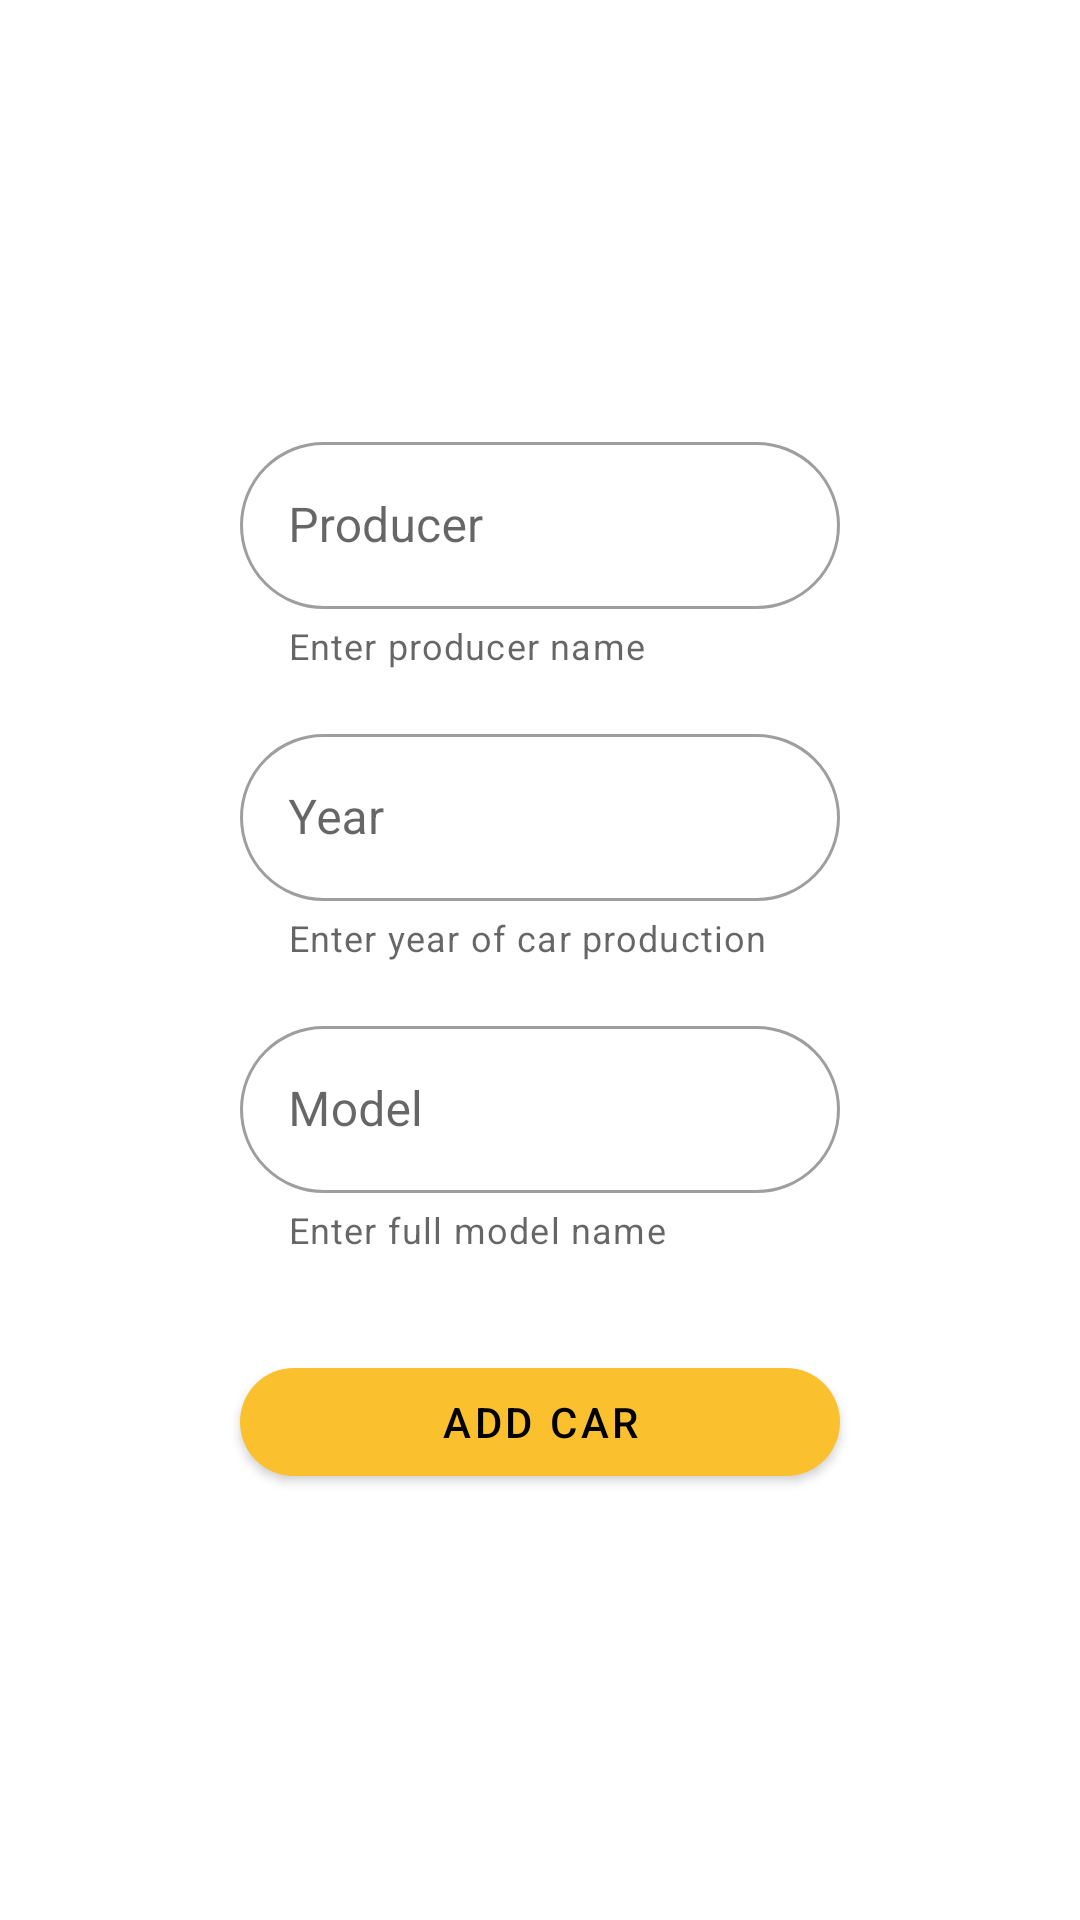

Write the Android layout XML for this screen, with the resource values it uses.
<!-- AndroidManifest.xml: application theme Theme.StorageApp -->
<!-- res/layout/dialog_fragment_add.xml -->
<?xml version="1.0" encoding="utf-8"?>
<LinearLayout xmlns:android="http://schemas.android.com/apk/res/android"
    xmlns:app="http://schemas.android.com/apk/res-auto"
    xmlns:tools="http://schemas.android.com/tools"
    android:layout_width="280dp"
    android:layout_height="400dp"
    android:gravity="center"
    android:minWidth="280dp"
    android:minHeight="400dp"
    android:orientation="vertical">

    <com.google.android.material.textfield.TextInputLayout
        style="@style/Widget.MaterialComponents.TextInputLayout.OutlinedBox"
        android:layout_width="200dp"
        android:layout_height="wrap_content"
        app:boxCornerRadiusBottomEnd="32dp"
        app:boxCornerRadiusBottomStart="32dp"
        app:boxCornerRadiusTopEnd="32dp"
        app:boxCornerRadiusTopStart="32dp"
        app:helperText="Enter producer name">

        <com.google.android.material.textfield.TextInputEditText
            android:id="@+id/edit_text_producer"
            android:layout_width="match_parent"
            android:layout_height="match_parent"
            android:hint="Producer"
            android:maxLines="1" />
    </com.google.android.material.textfield.TextInputLayout>

    <com.google.android.material.textfield.TextInputLayout
        style="@style/Widget.MaterialComponents.TextInputLayout.OutlinedBox"
        android:layout_width="200dp"
        android:layout_height="wrap_content"
        android:layout_marginVertical="16dp"
        app:boxCornerRadiusBottomEnd="32dp"
        app:boxCornerRadiusBottomStart="32dp"
        app:boxCornerRadiusTopEnd="32dp"
        app:boxCornerRadiusTopStart="32dp"
        app:helperText="Enter year of car production">

        <com.google.android.material.textfield.TextInputEditText
            android:id="@+id/edit_text_year"
            android:layout_width="match_parent"
            android:layout_height="match_parent"
            android:digits="0123456789"
            android:hint="Year"
            android:inputType="numberDecimal"
            android:maxLength="4"
            android:maxLines="1" />
    </com.google.android.material.textfield.TextInputLayout>

    <com.google.android.material.textfield.TextInputLayout
        style="@style/Widget.MaterialComponents.TextInputLayout.OutlinedBox"
        android:layout_width="200dp"
        android:layout_height="wrap_content"
        app:boxCornerRadiusBottomEnd="32dp"
        app:boxCornerRadiusBottomStart="32dp"
        app:boxCornerRadiusTopEnd="32dp"
        app:boxCornerRadiusTopStart="32dp"
        app:helperText="Enter full model name">

        <com.google.android.material.textfield.TextInputEditText
            android:id="@+id/edit_text_model"
            android:layout_width="match_parent"
            android:layout_height="match_parent"
            android:hint="Model"
            android:maxLines="1" />
    </com.google.android.material.textfield.TextInputLayout>

    <com.google.android.material.button.MaterialButton
        android:id="@+id/button_add"
        android:layout_width="200dp"
        android:layout_height="wrap_content"
        android:layout_marginTop="32dp"
        android:text="Add car"
        app:cornerRadius="32dp" />

</LinearLayout>
<!-- resources referenced by this layout -->
<resources>
  <style name="Theme.StorageApp" parent="Theme.MaterialComponents.DayNight.NoActionBar">
          
          <item name="colorPrimary">@color/primaryColor</item>
          <item name="colorPrimaryVariant">@color/primaryDarkColor</item>
          <item name="colorOnPrimary">@color/black</item>
          
          <item name="colorSecondary">@color/primaryColor</item>
          <item name="colorSecondaryVariant">@color/primaryDarkColor</item>
          <item name="colorOnSecondary">@color/black</item>
          
          <item name="android:statusBarColor" tools:targetApi="l">?attr/colorPrimaryVariant</item>
          
      </style>
  <color name="primaryColor">#fbc02d</color>
  <color name="primaryDarkColor">#c49000</color>
  <color name="black">#FF000000</color>
</resources>
